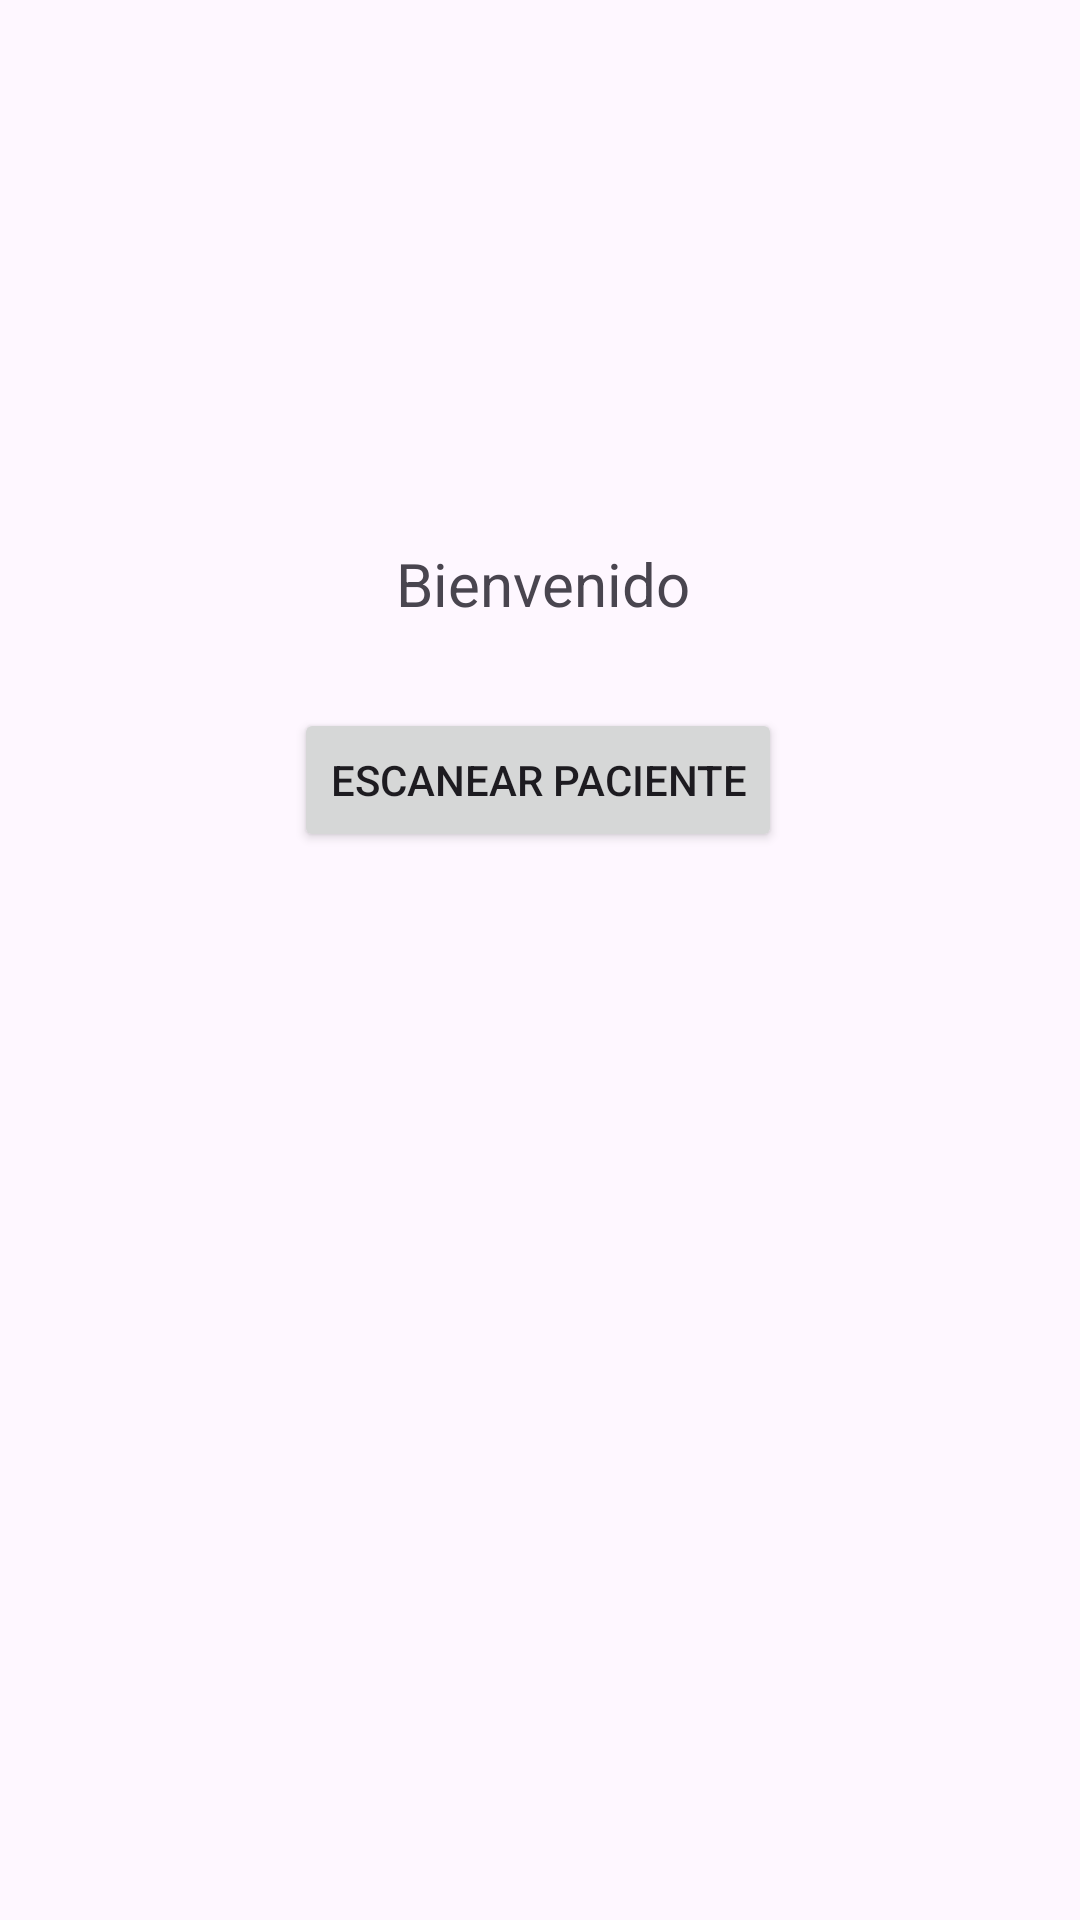

Here is an Android app screen rendered from its layout file. Give the layout XML and the strings, colors and styles it references.
<!-- AndroidManifest.xml: application theme Theme.ProyectoCompartido -->
<!-- res/layout/activity_addmedicina.xml -->
<?xml version="1.0" encoding="utf-8"?>
<androidx.constraintlayout.widget.ConstraintLayout
    xmlns:android="http://schemas.android.com/apk/res/android"
    xmlns:app="http://schemas.android.com/apk/res-auto"
    xmlns:tools="http://schemas.android.com/tools"
    android:id="@+id/main"
    android:layout_width="match_parent"
    android:layout_height="match_parent"
    tools:context=".AddMedicina">

    <TextView
        android:id="@+id/textView"
        android:layout_width="wrap_content"
        android:layout_height="wrap_content"
        android:gravity="center"
        android:text="Bienvenido"
        android:textSize="20sp"
        app:layout_constraintBottom_toBottomOf="parent"
        app:layout_constraintEnd_toEndOf="parent"
        app:layout_constraintHorizontal_bias="0.503"
        app:layout_constraintStart_toStartOf="parent"
        app:layout_constraintTop_toTopOf="parent"
        app:layout_constraintVertical_bias="0.295" />

    <Button
        android:id="@+id/butonCamara"
        android:layout_width="wrap_content"
        android:layout_height="wrap_content"
        android:layout_marginTop="28dp"
        android:text="Escanear paciente"
        app:layout_constraintEnd_toEndOf="@+id/textView"
        app:layout_constraintHorizontal_bias="0.522"
        app:layout_constraintStart_toStartOf="@+id/textView"
        app:layout_constraintTop_toBottomOf="@+id/textView" />


</androidx.constraintlayout.widget.ConstraintLayout>
<!-- resources referenced by this layout -->
<resources>
  <style name="Theme.ProyectoCompartido" parent="Base.Theme.ProyectoCompartido" />
  <style name="Base.Theme.ProyectoCompartido" parent="Theme.Material3.DayNight.NoActionBar">
          
          
      </style>
</resources>
